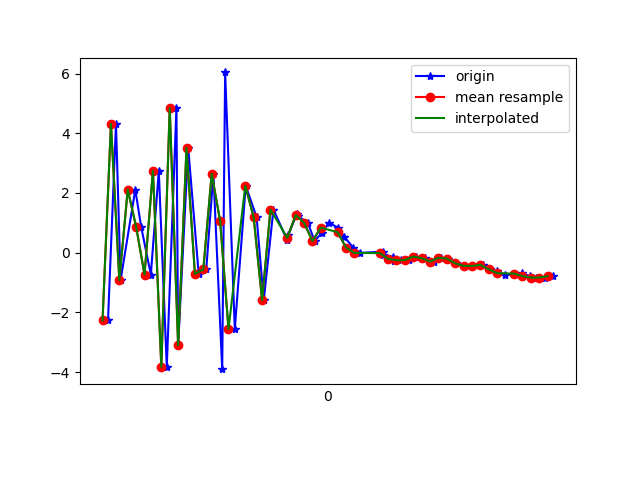

Values plotted in this chart, from the file beside it:
1618543445433, 1239121552002062, -2.269006, -1.6214204, -8.506726
1618543445452, 1239121571232832, 4.314, -0.5348, -19.58
1618543445463, 1239121590463602, -0.9202, -0.7036, -5.264
1618543445498, 1239121609694372, 2.11, -0.1881, -21.33
1618543445512, 1239121628925142, 0.8637, 0.1807, -2.967
1618543445535, 1239121648155912, -0.7345, -0.07211, -20.93
1618543445554, 1239121667386682, 2.739, 1.304, -4.144
1618543445573, 1239121686617452, -3.827, 0.4361, -15.58
1618543445596, 1239121705848222, 4.836, 1.703, -9.954
1618543445600, 1239121725078992, -3.1, 0.7172, -7.358
1618543445624, 1239121744309762, 3.51, 1.562, -15.75
1618543445649, 1239121763540532, -0.7108, 0.6808, -0.978
1618543445667, 1239121782771302, -0.5636, 0.3231, -18.12
1618543445684, 1239121802002072, 2.641, 1.054, -1.784
1618543445705, 1239121821232842, -3.903, -0.6725, -12.74
1618543445712, 1239121840463612, 6.036, -0.2566, -8.899
1618543445735, 1239121859694382, -2.559, -2.539, -3.697
1618543445761, 1239121878925152, 2.243, -3.006, -14.92
1618543445787, 1239121898155922, 1.181, -3.322, 1.222
1618543445804, 1239121917386692, -1.592, -4.574, -4.636
1618543445827, 1239121936617462, 1.443, -4.83, -5.992
1618543445860, 1239121955848232, 0.4103, -5.287, -6.9
1618543445862, 1239121975079002, 0.5806, -5.251, -6.131
1618543445883, 1239121994309772, 1.303, -4.497, -5.905
1618543445886, 1239122013540542, 1.216, -3.604, -4.881
1618543445909, 1239122032771312, 0.9985, -3.134, -3.513
1618543445925, 1239122052002082, 0.389, -3.383, -2.481
1618543445943, 1239122071232852, 0.6711, -3.648, -2.015
1618543445959, 1239122090463622, 1.005, -3.245, -1.937
1618543445980, 1239122109694392, 0.8411, -2.067, -2.024
1618543445996, 1239122128925162, 0.5264, -0.7635, -1.857
1618543446017, 1239122148155932, 0.1696, 0.06109, -1.454
1618543446034, 1239122167386702, -0.01092, 0.6822, -1.466
1618543446087, 1239122186617472, 0.03525, 0.8578, -1.056
1618543446089, 1239122205848242, -0.06275, 0.9891, -0.2998
1618543446112, 1239122225079012, -0.1483, 1.473, 0.1046
1618543446114, 1239122244309782, -0.2677, 1.798, 0.03247
1618543446131, 1239122263540552, -0.2568, 2.276, -0.1714
1618543446151, 1239122282771322, -0.2511, 2.709, 0.04852
1618543446167, 1239122302002092, -0.1337, 2.827, 0.3264
1618543446188, 1239122321232862, -0.1852, 2.908, 0.4735
1618543446210, 1239122340463632, -0.2973, 3.343, 0.4611
1618543446227, 1239122359694402, -0.1742, 3.401, 0.6839
1618543446244, 1239122378925172, -0.1985, 3.659, 0.6214
1618543446262, 1239122398155942, -0.3579, 4.035, 0.7527
1618543446283, 1239122417386712, -0.4421, 4.182, 0.8459
1618543446301, 1239122436617482, -0.4474, 4.503, 0.9191
1618543446326, 1239122455848252, -0.4087, 4.833, 0.9712
1618543446342, 1239122475079022, -0.5587, 5.07, 1.109
1618543446360, 1239122494309792, -0.6307, 5.31, 1.149
1618543446379, 1239122513540562, -0.7448, 5.493, 1.283
1618543446400, 1239122532771332, -0.7152, 5.707, 1.356
1618543446419, 1239122552002102, -0.6888, 5.905, 1.432
1618543446437, 1239122571232872, -0.7836, 6.111, 1.558
1618543446453, 1239122590463642, -0.8385, 6.269, 1.763
1618543446475, 1239122609694412, -0.8346, 6.39, 1.909
1618543446494, 1239122628925182, -0.7913, 6.645, 2.06
